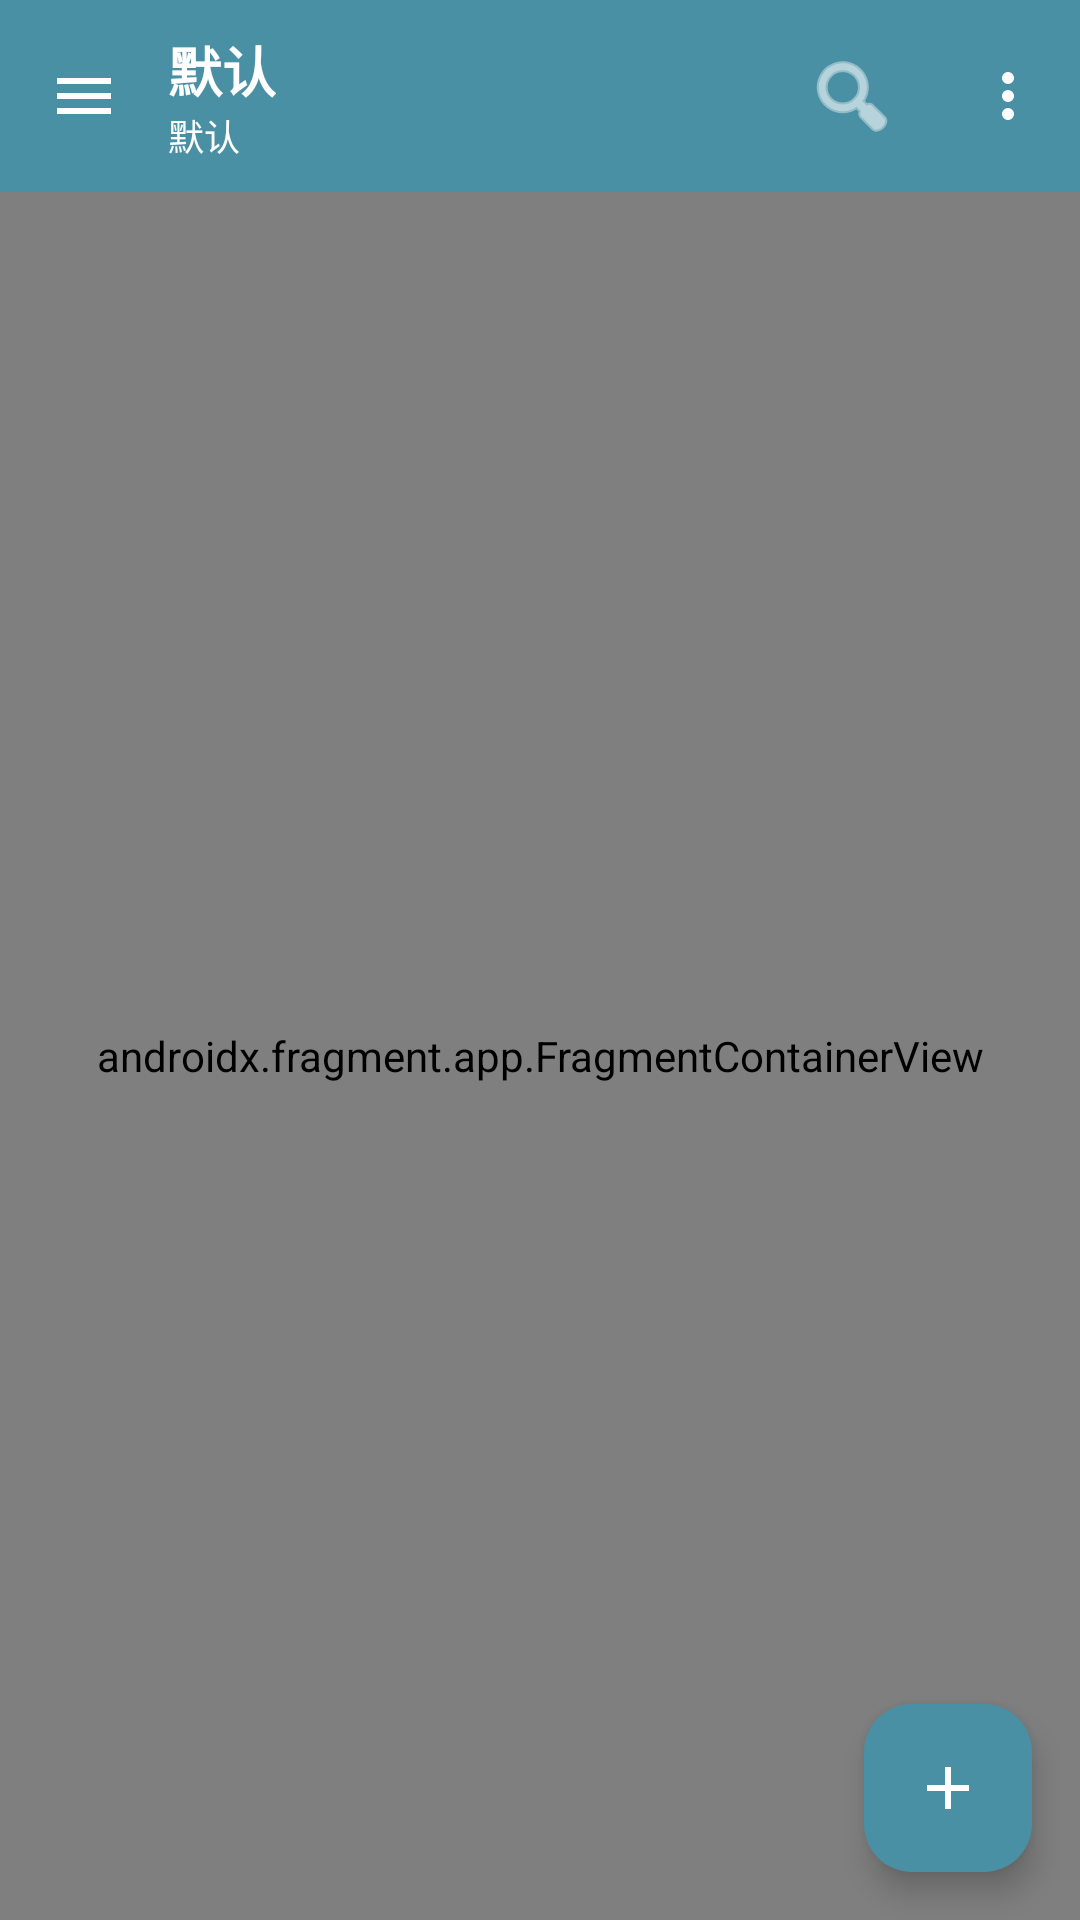

Reconstruct the res/layout file that produces this screen, plus the resources it refers to.
<!-- AndroidManifest.xml: application theme Theme.MiaodiNote -->
<!-- res/layout/activity_main.xml -->
<?xml version="1.0" encoding="utf-8"?>
<androidx.drawerlayout.widget.DrawerLayout
    xmlns:android="http://schemas.android.com/apk/res/android"
    xmlns:app="http://schemas.android.com/apk/res-auto"
    android:id="@+id/drawerLayout"
    android:layout_width="match_parent"
    android:layout_height="match_parent"
    android:fitsSystemWindows="true">

    <androidx.coordinatorlayout.widget.CoordinatorLayout
        android:id="@+id/coordinatorLayout"
        android:layout_width="match_parent"
        android:layout_height="match_parent">

        <com.google.android.material.appbar.AppBarLayout
            android:id="@+id/appBarLayout"
            android:layout_width="match_parent"
            android:layout_height="wrap_content"
            android:background="@color/primary"
            android:elevation="0dp">

            <com.google.android.material.appbar.MaterialToolbar
                android:id="@+id/toolbar"
                android:layout_width="match_parent"
                android:layout_height="?attr/actionBarSize"
                android:background="@color/primary"
                android:elevation="0dp"
                app:navigationIcon="@drawable/ic_menu"
                app:navigationIconTint="@android:color/white"
                app:titleTextColor="@android:color/white"
                app:menu="@menu/toolbar_menu">

                <LinearLayout
                    android:id="@+id/toolbarTitleContainer"
                    android:layout_width="wrap_content"
                    android:layout_height="wrap_content"
                    android:orientation="vertical"
                    android:gravity="center_vertical"
                    android:clickable="true"
                    android:focusable="true"
                    android:background="?attr/selectableItemBackground">

                    <TextView
                        android:id="@+id/tvBookTitle"
                        android:layout_width="wrap_content"
                        android:layout_height="wrap_content"
                        android:text="默认"
                        android:textColor="@android:color/white"
                        android:textSize="18sp"
                        android:textStyle="bold" />

                    <TextView
                        android:id="@+id/tvChapterTitle"
                        android:layout_width="wrap_content"
                        android:layout_height="wrap_content"
                        android:text="默认"
                        android:textColor="@android:color/white"
                        android:textSize="12sp" />
                </LinearLayout>
            </com.google.android.material.appbar.MaterialToolbar>
        </com.google.android.material.appbar.AppBarLayout>

        <androidx.fragment.app.FragmentContainerView
            android:id="@+id/navHostFragment"
            android:layout_width="match_parent"
            android:layout_height="match_parent"
            android:name="androidx.navigation.fragment.NavHostFragment"
            app:defaultNavHost="true"
            app:navGraph="@navigation/nav_graph"
            app:layout_behavior="@string/appbar_scrolling_view_behavior" />

        <com.google.android.material.floatingactionbutton.FloatingActionButton
            android:id="@+id/fabMain"
            android:layout_width="wrap_content"
            android:layout_height="wrap_content"
            android:layout_gravity="bottom|end"
            android:layout_margin="16dp"
            android:contentDescription="@string/add"
            app:srcCompat="@drawable/ic_add"
            app:tint="@android:color/white" />

        <com.google.android.material.floatingactionbutton.FloatingActionButton
            android:id="@+id/fabNewFolder"
            android:layout_width="wrap_content"
            android:layout_height="wrap_content"
            android:layout_gravity="bottom|end"
            android:layout_marginEnd="16dp"
            android:layout_marginBottom="88dp"
            android:visibility="gone"
            android:contentDescription="@string/new_folder"
            app:srcCompat="@drawable/ic_folder"
            app:tint="@android:color/white"
            app:backgroundTint="@color/amber" />

        <com.google.android.material.floatingactionbutton.FloatingActionButton
            android:id="@+id/fabNewDoc"
            android:layout_width="wrap_content"
            android:layout_height="wrap_content"
            android:layout_gravity="bottom|end"
            android:layout_marginEnd="16dp"
            android:layout_marginBottom="160dp"
            android:visibility="gone"
            android:contentDescription="@string/new_document"
            app:srcCompat="@drawable/ic_document"
            app:tint="@android:color/white"
            app:backgroundTint="@color/amber" />
    </androidx.coordinatorlayout.widget.CoordinatorLayout>

    <com.google.android.material.navigation.NavigationView
        android:id="@+id/navigationView"
        android:layout_width="wrap_content"
        android:layout_height="match_parent"
        android:layout_gravity="start"
        android:fitsSystemWindows="true"
        app:headerLayout="@layout/nav_header"
        app:menu="@menu/drawer_menu" />
</androidx.drawerlayout.widget.DrawerLayout>
<!-- res/layout/nav_header.xml (included above) -->
<?xml version="1.0" encoding="utf-8"?>
<LinearLayout xmlns:android="http://schemas.android.com/apk/res/android"
    android:layout_width="match_parent"
    android:layout_height="wrap_content"
    android:orientation="vertical"
    android:padding="16dp"
    android:background="?attr/colorPrimary">

    <ImageView
        android:layout_width="64dp"
        android:layout_height="64dp"
        android:src="@drawable/ic_cat_amber"
        android:contentDescription="Logo" />

    <TextView
        android:layout_width="wrap_content"
        android:layout_height="wrap_content"
        android:layout_marginTop="8dp"
        android:text="喵滴笔记"
        android:textColor="@android:color/white"
        android:textSize="18sp"
        android:textStyle="bold" />
</LinearLayout>
<!-- resources referenced by this layout -->
<resources>
  <color name="amber">#FFB300</color>
  <color name="primary">#4A90A4</color>
  <!-- drawable ic_add (drawable) -->
  <?xml version="1.0" encoding="utf-8"?>
  <vector xmlns:android="http://schemas.android.com/apk/res/android"
      android:width="24dp"
      android:height="24dp"
      android:viewportWidth="24"
      android:viewportHeight="24">
      <path
          android:fillColor="#FFFFFF"
          android:pathData="M19,13h-6v6h-2v-6L5,13v-2h6L11,5h2v6h6z" />
  </vector>
  <!-- drawable ic_document (drawable) -->
  <?xml version="1.0" encoding="utf-8"?>
  <vector xmlns:android="http://schemas.android.com/apk/res/android"
      android:width="24dp"
      android:height="24dp"
      android:viewportWidth="24"
      android:viewportHeight="24">
      <path
          android:fillColor="#FFFFFF"
          android:pathData="M14,2L6,2c-1.1,0 -1.99,0.9 -1.99,2L4,20c0,1.1 0.89,2 1.99,2L18,22c1.1,0 2,-0.9 2,-2L20,8l-6,-6zM16,18L8,18v-2h8v2zM16,14L8,14v-2h8v2zM13,9L13,3.5L18.5,9L13,9z" />
  </vector>
  <!-- drawable ic_folder (drawable) -->
  <?xml version="1.0" encoding="utf-8"?>
  <vector xmlns:android="http://schemas.android.com/apk/res/android"
      android:width="24dp"
      android:height="24dp"
      android:viewportWidth="24"
      android:viewportHeight="24">
      <path
          android:fillColor="#FFFFFF"
          android:pathData="M20,6h-8l-2,-2L4,4c-1.1,0 -1.99,0.9 -1.99,2L2,18c0,1.1 0.9,2 2,2h16c1.1,0 2,-0.9 2,-2L22,8c0,-1.1 -0.9,-2 -2,-2zM20,18L4,18L4,8h16v10z" />
  </vector>
  <!-- drawable ic_menu (drawable) -->
  <?xml version="1.0" encoding="utf-8"?>
  <vector xmlns:android="http://schemas.android.com/apk/res/android"
      android:width="24dp"
      android:height="24dp"
      android:viewportWidth="24"
      android:viewportHeight="24">
      <path
          android:fillColor="#FFFFFF"
          android:pathData="M3,18h18v-2L3,16v2zM3,13h18v-2L3,11v2zM3,6v2h18L21,6L3,6z" />
  </vector>
  <string name="add">添加</string>
  <string name="new_document">新建文档</string>
  <string name="new_folder">新建文件夹</string>
  <style name="Theme.MiaodiNote" parent="Theme.Material3.Light.NoActionBar">
          <item name="colorPrimary">@color/primary</item>
          <item name="colorOnPrimary">@android:color/white</item>
          <item name="colorPrimaryContainer">@color/primary</item>
          <item name="colorOnPrimaryContainer">@android:color/white</item>
          <item name="colorSecondaryContainer">@color/amber</item>
          <item name="colorOnSecondaryContainer">@android:color/white</item>
          <item name="colorSurface">@color/surface</item>
          <item name="colorOnSurface">@color/on_surface</item>
          <item name="colorOnSurfaceVariant">@color/on_surface_variant</item>
          <item name="colorOutline">@color/outline</item>
          <item name="colorOutlineVariant">@color/outline_variant</item>
          <item name="android:statusBarColor">@color/primary_dark</item>
          <item name="android:navigationBarColor">@color/surface</item>
      </style>
  <color name="surface">#FFFFFF</color>
  <color name="on_surface">#1C1B1F</color>
  <color name="on_surface_variant">#49454F</color>
  <color name="outline">#79747E</color>
  <color name="outline_variant">#CAC4D0</color>
  <color name="primary_dark">#3D7A8C</color>
</resources>
